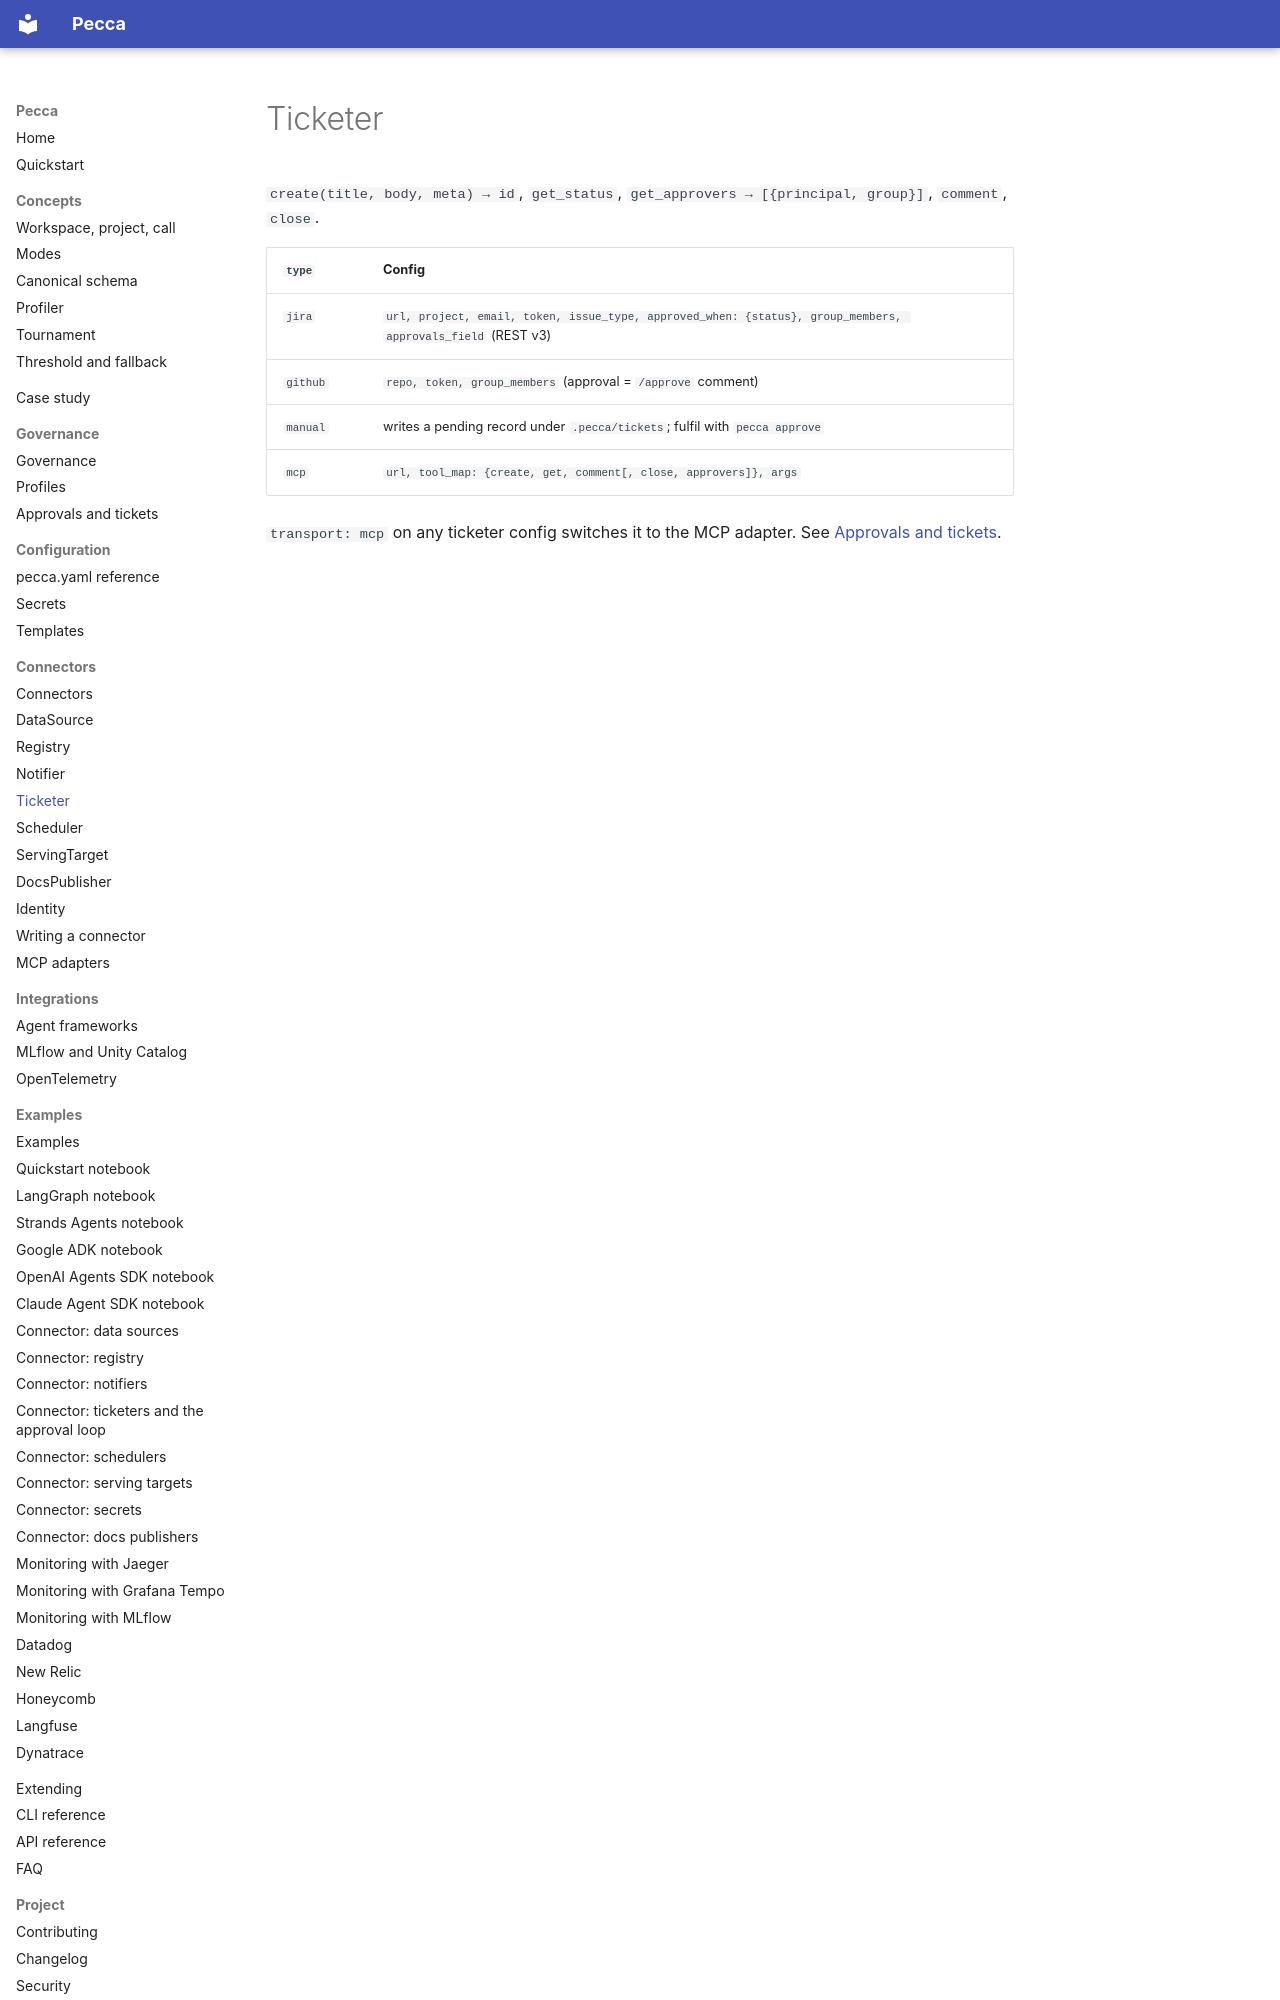

repository: pecca-core/pecca · page: connectors/ticketer/index.html · generator: mkdocs

# Ticketer

`create(title, body, meta) → id`, `get_status`, `get_approvers → [{principal, group}]`, `comment`, `close`.

| `type` | Config |
| --- | --- |
| `jira` | `url, project, email, token, issue_type, approved_when: {status}, group_members, approvals_field` (REST v3) |
| `github` | `repo, token, group_members` (approval = `/approve` comment) |
| `manual` | writes a pending record under `.pecca/tickets`; fulfil with `pecca approve` |
| `mcp` | `url, tool_map: {create, get, comment[, close, approvers]}, args` |
